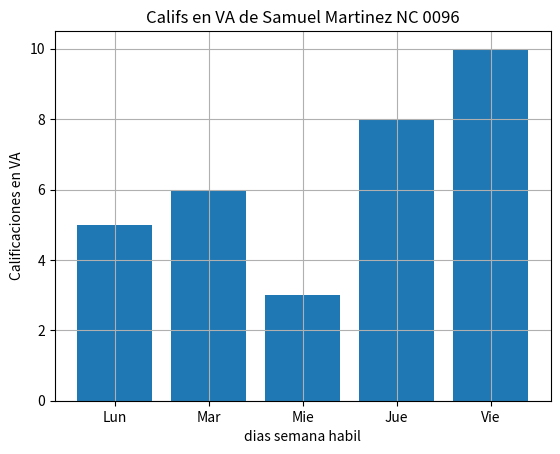

Here is the Python script that generated this plot:
import numpy as np
import matplotlib.pyplot as plt


diasX=["Lun","Mar","Mie","Jue","Vie"]
califa_va_y=[5,6,3,8,10]
plt.bar(diasX,califa_va_y)
plt.title("Califs en VA de Samuel Martinez NC 0096")
plt.xlabel("dias semana habil")
plt.ylabel("Calificaciones en VA")
plt.grid()
plt.show()
